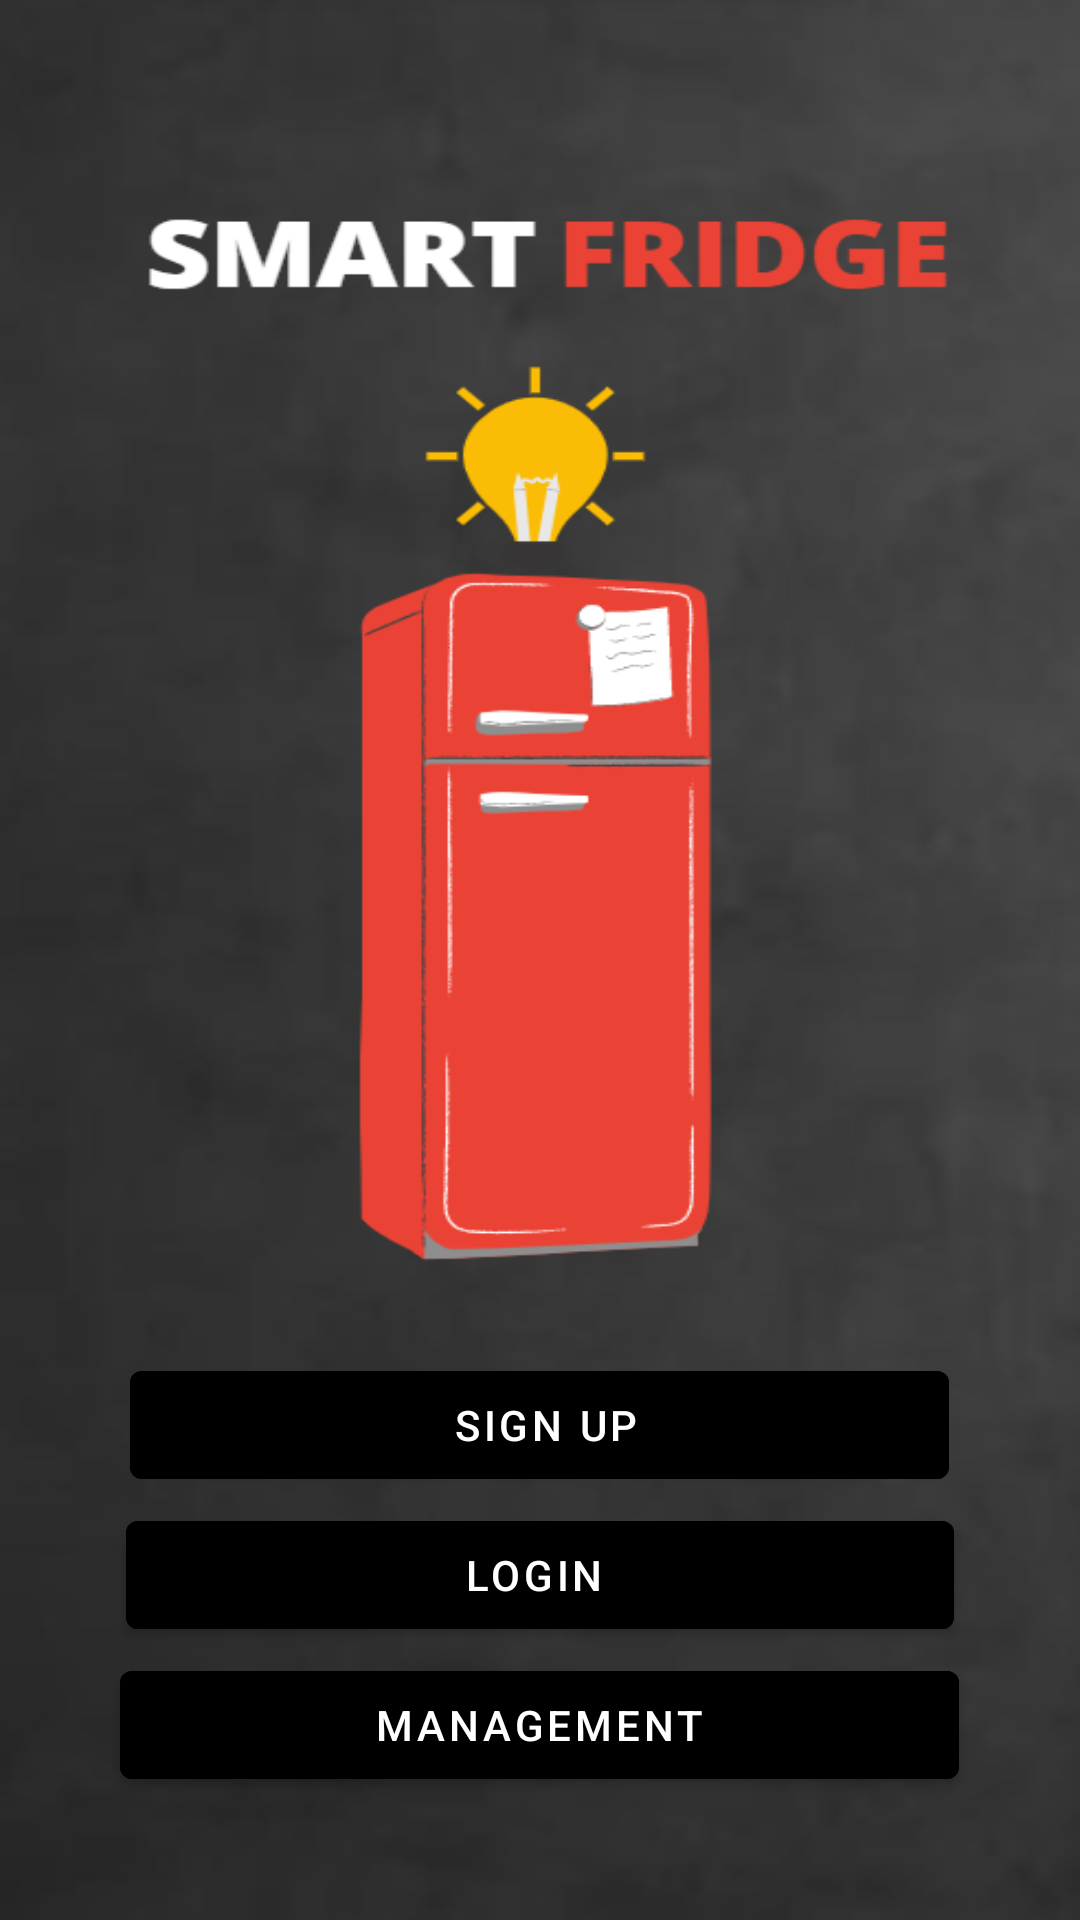

Produce the Android XML layout that renders to this screen, including the resource entries it uses.
<!-- AndroidManifest.xml: application theme Theme.SmartFRIDGE -->
<!-- res/layout/activity_first_login.xml -->
<?xml version="1.0" encoding="utf-8"?>
<RelativeLayout
    xmlns:android="http://schemas.android.com/apk/res/android"
    xmlns:app="http://schemas.android.com/apk/res-auto"
    xmlns:tools="http://schemas.android.com/tools"
    android:layout_width="wrap_content"
    android:layout_height="wrap_content"
    android:background="@drawable/homebackgound"
    tools:context=".ui.main.first_login">

    <TextView
        android:layout_width="match_parent"
        android:layout_height="wrap_content"
        android:id="@+id/title"
        android:text=""
        android:textColor="@color/white"
        android:textSize="0dp"
        android:layout_margin="100dp"
        android:gravity="center"/>

    <com.google.android.material.button.MaterialButton
        android:id="@id/signupbtn"
        android:layout_width="wrap_content"
        android:layout_height="wrap_content"
        android:layout_below="@+id/title"
        android:layout_centerHorizontal="true"
        android:layout_marginStart="250dp"
        android:layout_marginTop="250dp"
        android:layout_marginEnd="250dp"
        android:backgroundTint="@color/black"
        android:text="                    SIGN UP                   " />

    <com.google.android.material.button.MaterialButton
        android:id="@id/signinbtn"
        android:layout_width="wrap_content"
        android:layout_height="wrap_content"
        android:layout_below="@+id/signupbtn"
        android:layout_centerHorizontal="true"
        android:layout_marginStart="20dp"
        android:layout_marginTop="2dp"
        android:layout_marginEnd="20dp"
        android:backgroundTint="@color/black"
        android:text="                     LOGIN                      " />

    <com.google.android.material.button.MaterialButton
        android:id="@id/mamagebtn"
        android:layout_width="wrap_content"
        android:layout_height="wrap_content"
        android:layout_below="@+id/signinbtn"
        android:layout_centerHorizontal="true"
        android:layout_marginStart="20dp"
        android:layout_marginTop="2dp"
        android:layout_marginEnd="20dp"
        android:backgroundTint="@color/black"
        android:text="               MANAGEMENT               " />


</RelativeLayout>
<!-- resources referenced by this layout -->
<resources>
  <color name="black">#FF000000</color>
  <color name="white">#FFFFFFFF</color>
  <!-- drawable homebackgound: png bitmap (drawable-v24, 93424 bytes) -->
  <style name="Theme.SmartFRIDGE" parent="Theme.MaterialComponents.DayNight.NoActionBar">
          
          <item name="colorPrimary">@color/purple_500</item>
          <item name="colorPrimaryVariant">@color/purple_700</item>
          <item name="colorOnPrimary">@color/white</item>
          
          <item name="colorSecondary">@color/teal_200</item>
          <item name="colorSecondaryVariant">@color/teal_700</item>
          <item name="colorOnSecondary">@color/black</item>
          
          <item name="android:statusBarColor">?attr/colorPrimaryVariant</item>
          
      </style>
  <color name="purple_500">#FF6200EE</color>
  <color name="purple_700">#FF3700B3</color>
  <color name="teal_200">#FF03DAC5</color>
  <color name="teal_700">#FF018786</color>
</resources>
